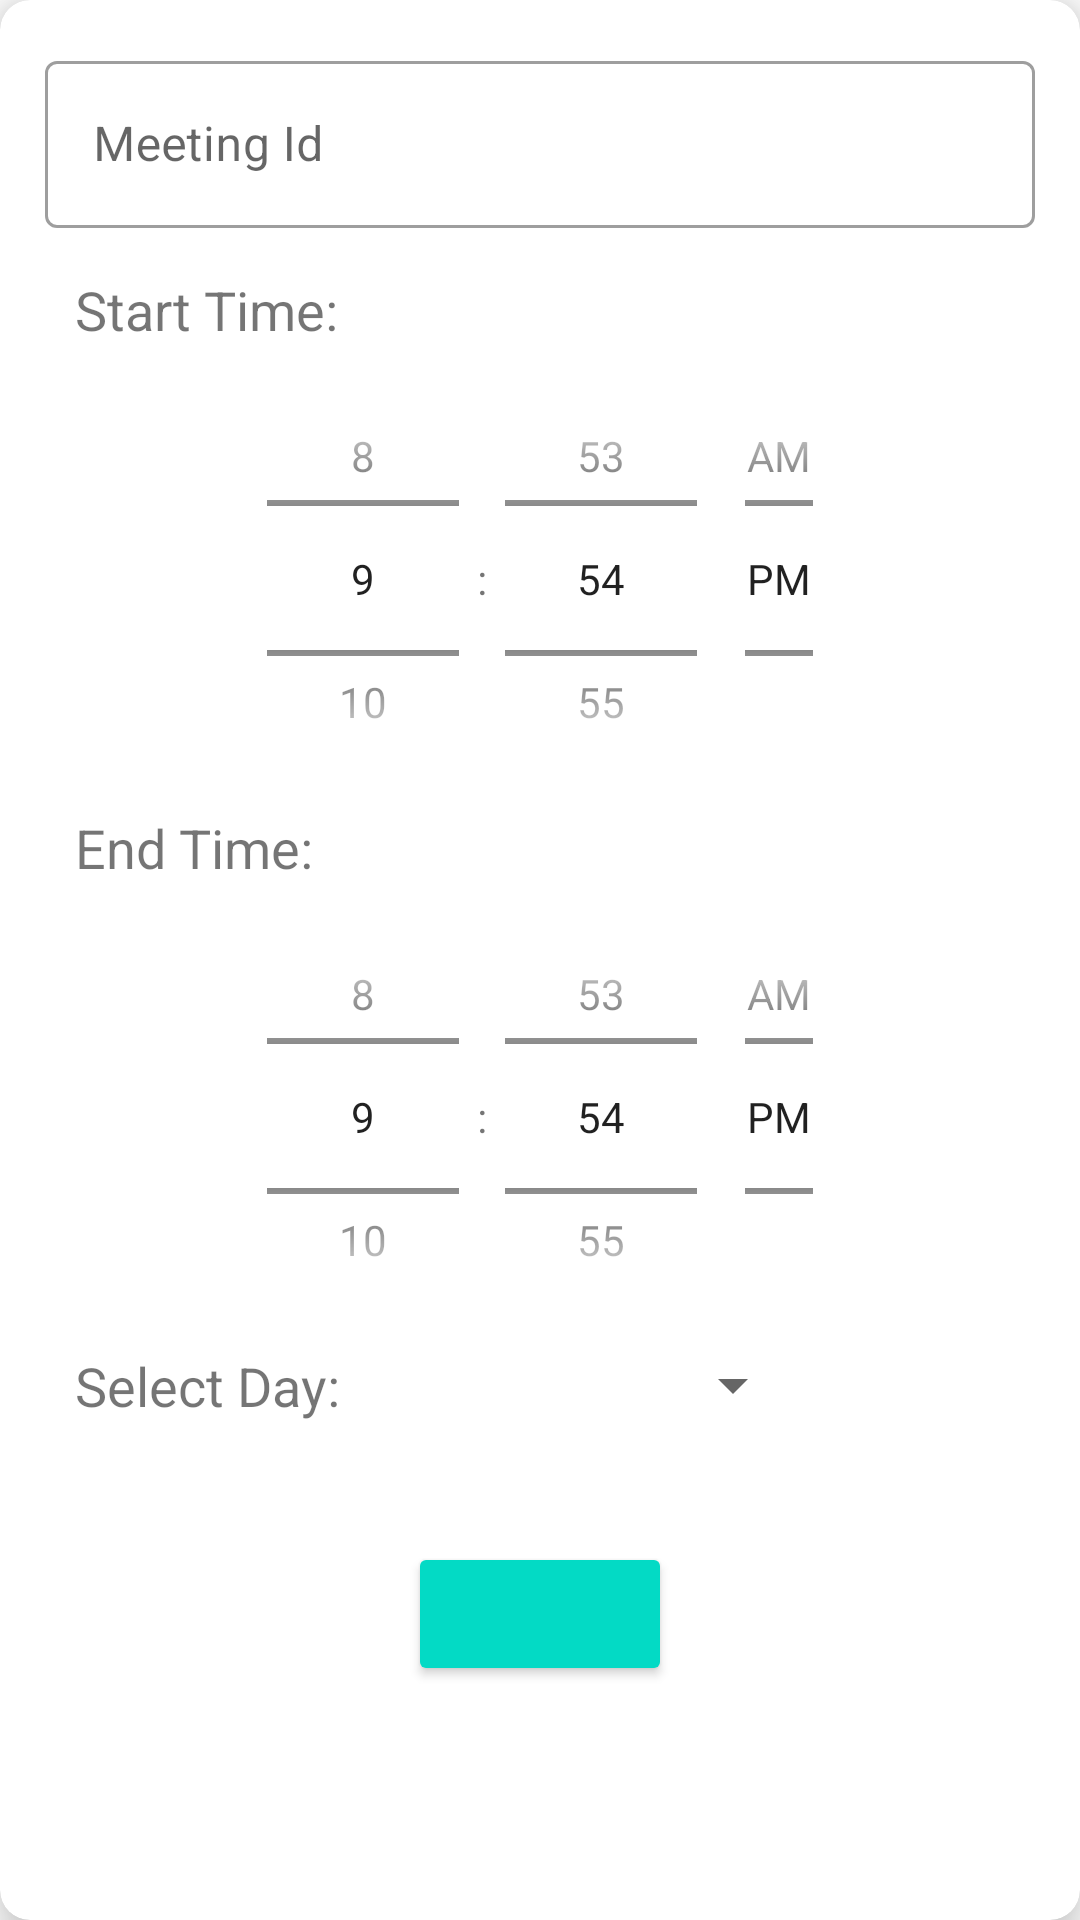

Write the Android layout XML for this screen, with the resource values it uses.
<!-- AndroidManifest.xml: application theme Theme.TimetableGenerator -->
<!-- res/layout/time_dialog.xml -->
<?xml version="1.0" encoding="utf-8"?>
<androidx.cardview.widget.CardView xmlns:android="http://schemas.android.com/apk/res/android"
    android:layout_width="match_parent"
    android:layout_height="match_parent"
    xmlns:app="http://schemas.android.com/apk/res-auto"
    android:layout_margin="1dp"
    app:cardCornerRadius="10dp"
    app:cardElevation="10dp">

    <RelativeLayout
        android:layout_width="match_parent"
        android:orientation="vertical"
        android:layout_height="match_parent">

        <com.google.android.material.textfield.TextInputLayout
            android:id="@+id/MeetingTimeLayout"
            android:layout_width="match_parent"
            android:layout_height="wrap_content"
            android:padding="15dp"
            style="@style/Widget.MaterialComponents.TextInputLayout.OutlinedBox">

            <com.google.android.material.textfield.TextInputEditText
                android:id="@+id/insertMeetingId"
                android:layout_width="match_parent"
                android:layout_height="wrap_content"
                android:singleLine="true"
                android:hint= "Meeting Id"
                android:inputType="text"
                android:digits="ABCDEFGHIJKLMNOPQRSTUVWXYZabcdefghijklmnopqrstuvwxyz0123456789_"
                />
        </com.google.android.material.textfield.TextInputLayout>


        <TextView
            android:id="@+id/labelForStartTime"
            android:layout_width="wrap_content"
            android:layout_height="wrap_content"
            android:layout_below="@id/MeetingTimeLayout"
            android:layout_marginStart="25dp"
            android:text="Start Time:"
            android:textSize="18sp">

        </TextView>

        <TimePicker
            android:id="@+id/insertStartTime"
            android:layout_width="214dp"
            android:layout_height="155dp"
            android:layout_below="@id/labelForStartTime"
            android:layout_centerHorizontal="true"
            android:timePickerMode="spinner">

        </TimePicker>

        <TextView
            android:id="@+id/labelForEndTime"
            android:layout_width="wrap_content"
            android:layout_height="wrap_content"
            android:layout_below="@id/insertStartTime"
            android:layout_marginStart="25dp"
            android:text="End Time:"
            android:textSize="18sp">
        </TextView>

        <TimePicker
            android:id="@+id/insertEndTime"
            android:layout_width="214dp"
            android:layout_height="155dp"
            android:layout_below="@id/labelForEndTime"
            android:layout_centerHorizontal="true"
            android:timePickerMode="spinner">

        </TimePicker>

        <TextView
            android:id="@+id/labelForDayDrpDwn"
            android:layout_width="wrap_content"
            android:layout_height="wrap_content"
            android:layout_below="@id/insertEndTime"
            android:layout_marginStart="25dp"
            android:text="Select Day:"
            android:textSize="18sp">
        </TextView>

        <Spinner
            android:id="@+id/dayDrpDwn"
            android:layout_width="135dp"
            android:layout_height="wrap_content"
            android:layout_above="@+id/addTimeBtn"
            android:layout_below="@+id/insertEndTime"
            android:layout_marginStart="20dp"
            android:layout_toEndOf="@id/labelForDayDrpDwn"
            android:spinnerMode="dropdown">

        </Spinner>

        
        <Button
            android:id="@+id/addTimeBtn"
            android:layout_width="wrap_content"
            android:layout_height="wrap_content"
            android:layout_below="@id/labelForDayDrpDwn"
            android:layout_centerHorizontal="true"
            android:layout_marginTop="40dp"
            android:layout_marginBottom="20dp"
            android:backgroundTint="@color/teal_200"
            android:clickable="true"
            android:textStyle="bold" />

    </RelativeLayout>
</androidx.cardview.widget.CardView>
<!-- resources referenced by this layout -->
<resources>
  <style name="Theme.TimetableGenerator" parent="Theme.MaterialComponents.DayNight.NoActionBar">
          
          <item name="colorPrimary">@color/purple_500</item>
          <item name="colorPrimaryVariant">@color/purple_700</item>
          <item name="colorOnPrimary">@color/white</item>
          
          <item name="colorSecondary">@color/teal_200</item>
          <item name="colorSecondaryVariant">@color/teal_700</item>
          <item name="colorOnSecondary">@color/black</item>
          
          <item name="android:statusBarColor">@color/teal_200</item>
          
      </style>
  <!-- not gathered from this repository: default colours our renderer supplied (Android Studio template values) -->
  <color name="purple_500">#FF6200EE</color>
  <color name="purple_700">#FF3700B3</color>
  <color name="teal_200">#FF03DAC5</color>
  <color name="teal_700">#FF018786</color>
  <color name="black">#FF000000</color>
  <color name="white">#FFFFFFFF</color>
</resources>
